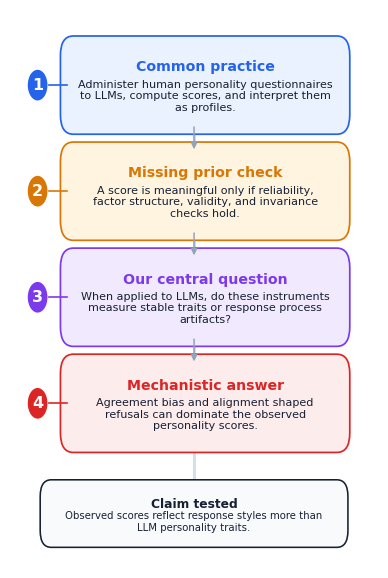
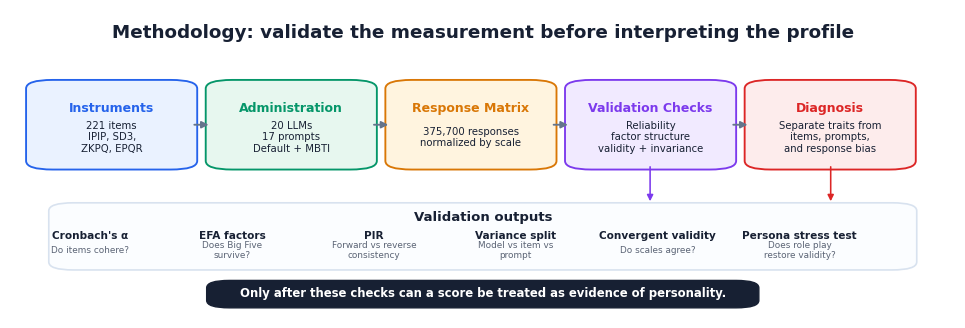

Source code (Python) for these figures, in order:
#!/usr/bin/env python3
"""Generate the two conceptual figures for the LLM psychometrics paper."""

from __future__ import annotations

import argparse
import textwrap
from pathlib import Path

import matplotlib

matplotlib.use("Agg")
import matplotlib.pyplot as plt
from matplotlib.patches import FancyArrowPatch, FancyBboxPatch, Circle


COLORS = {
    "ink": "#172033",
    "muted": "#5B6475",
    "line": "#CBD5E1",
    "blue": "#2563EB",
    "blue_soft": "#EAF2FF",
    "green": "#059669",
    "green_soft": "#E7F7EF",
    "red": "#DC2626",
    "red_soft": "#FDECEC",
    "amber": "#D97706",
    "amber_soft": "#FFF4DF",
    "purple": "#7C3AED",
    "purple_soft": "#F1EAFF",
    "gray_soft": "#F8FAFC",
}


def configure_style() -> None:
    plt.rcParams.update(
        {
            "font.family": "DejaVu Sans",
            "font.size": 11,
            "axes.linewidth": 0,
            "pdf.fonttype": 42,
            "ps.fonttype": 42,
        }
    )


def wrap(text: str, width: int) -> str:
    return "\n".join(textwrap.wrap(text, width=width, break_long_words=False))


def box(
    ax,
    x,
    y,
    w,
    h,
    title,
    body="",
    fc="#FFFFFF",
    ec=None,
    title_color=None,
    lw=1.6,
    radius=0.05,
    title_size=10.5,
    body_size=8.2,
    title_y=0.74,
    body_y=0.36,
    body_linespacing=1.18,
):
    ec = ec or COLORS["line"]
    patch = FancyBboxPatch(
        (x, y),
        w,
        h,
        boxstyle=f"round,pad=0.018,rounding_size={radius}",
        fc=fc,
        ec=ec,
        lw=lw,
    )
    ax.add_patch(patch)
    ax.text(
        x + w / 2,
        y + h * title_y,
        title,
        ha="center",
        va="center",
        fontsize=title_size,
        color=title_color or ec,
        fontweight="bold",
    )
    if body:
        ax.text(
            x + w / 2,
            y + h * body_y,
            body,
            ha="center",
            va="center",
            fontsize=body_size,
            color=COLORS["ink"],
            linespacing=body_linespacing,
        )
    return patch


def arrow(ax, start, end, color=None, rad=0.0, lw=1.8, ms=14):
    ax.add_patch(
        FancyArrowPatch(
            start,
            end,
            arrowstyle="-|>",
            mutation_scale=ms,
            lw=lw,
            color=color or COLORS["muted"],
            connectionstyle=f"arc3,rad={rad}",
        )
    )


def draw_intro(out_dir: Path) -> None:
    fig, ax = plt.subplots(figsize=(4.75, 7.25))
    ax.set_xlim(0, 1)
    ax.set_ylim(0, 1)
    ax.axis("off")
    fig.patch.set_facecolor("white")

    # Vertical spine
    ax.plot([0.5, 0.5], [0.145, 0.93], color="#D6DEE9", lw=2.2, zorder=0)

    steps = [
        (
            0.865,
            "Common practice",
            "Administer human personality questionnaires to LLMs, compute scores, and interpret them as profiles.",
            COLORS["blue_soft"],
            COLORS["blue"],
            "1",
        ),
        (
            0.675,
            "Missing prior check",
            "A score is meaningful only if reliability, factor structure, validity, and invariance checks hold.",
            COLORS["amber_soft"],
            COLORS["amber"],
            "2",
        ),
        (
            0.485,
            "Our central question",
            "When applied to LLMs, do these instruments measure stable traits or response process artifacts?",
            COLORS["purple_soft"],
            COLORS["purple"],
            "3",
        ),
        (
            0.295,
            "Mechanistic answer",
            "Agreement bias and alignment shaped refusals can dominate the observed personality scores.",
            COLORS["red_soft"],
            COLORS["red"],
            "4",
        ),
    ]

    for cy, title, body, fc, ec, num in steps:
        box(
            ax,
            0.155,
            cy - 0.070,
            0.75,
            0.14,
            title,
            wrap(body, 43),
            fc=fc,
            ec=ec,
            title_color=ec,
            title_size=10.2,
            body_size=8.0,
            title_y=0.73,
            body_y=0.36,
            lw=1.25,
            radius=0.035,
        )
        circ = Circle((0.075, cy), 0.029, fc=ec, ec="white", lw=1.2)
        ax.add_patch(circ)
        ax.text(0.075, cy, num, ha="center", va="center", color="white", fontsize=11.4, fontweight="bold")
        ax.plot([0.105, 0.155], [cy, cy], color=ec, lw=1.2)

    for y1, y2 in [(0.795, 0.745), (0.605, 0.555), (0.415, 0.365)]:
        arrow(ax, (0.5, y1), (0.5, y2), color="#94A3B8", lw=1.1, ms=9)

    # Bottom claim panel
    box(
        ax,
        0.10,
        0.055,
        0.80,
        0.085,
        "Claim tested",
        wrap("Observed scores reflect response styles more than LLM personality traits.", 50),
        fc=COLORS["gray_soft"],
        ec=COLORS["ink"],
        title_color=COLORS["ink"],
        title_size=8.8,
        body_size=7.3,
        title_y=0.70,
        body_y=0.33,
        lw=1.15,
        radius=0.03,
    )

    for ext in ("pdf", "png"):
        fig.savefig(out_dir / f"fig1_research_question_concept.{ext}", dpi=320, bbox_inches="tight", pad_inches=0.04)
    plt.close(fig)


def draw_method(out_dir: Path) -> None:
    fig, ax = plt.subplots(figsize=(12.2, 4.0))
    ax.set_xlim(0, 1)
    ax.set_ylim(0, 1)
    ax.axis("off")
    fig.patch.set_facecolor("white")

    ax.text(
        0.5,
        0.955,
        "Methodology: validate the measurement before interpreting the profile",
        ha="center",
        va="top",
        fontsize=13.2,
        fontweight="bold",
        color=COLORS["ink"],
    )

    xs = [0.035, 0.225, 0.415, 0.605, 0.795]
    w = 0.145
    y = 0.50
    h = 0.255

    cards = [
        ("Instruments", "221 items\nIPIP, SD3,\nZKPQ, EPQR", COLORS["blue_soft"], COLORS["blue"]),
        ("Administration", "20 LLMs\n17 prompts\nDefault + MBTI", COLORS["green_soft"], COLORS["green"]),
        ("Response Matrix", "375,700 responses\nnormalized by scale", COLORS["amber_soft"], COLORS["amber"]),
        ("Validation Checks", "Reliability\nfactor structure\nvalidity + invariance", COLORS["purple_soft"], COLORS["purple"]),
        ("Diagnosis", "Separate traits from\nitems, prompts,\nand response bias", COLORS["red_soft"], COLORS["red"]),
    ]

    centers = []
    for x, (title, body, fc, ec) in zip(xs, cards):
        box(
            ax,
            x,
            y,
            w,
            h,
            title,
            body,
            fc=fc,
            ec=ec,
            title_color=ec,
            radius=0.028,
            title_size=9.0,
            body_size=7.3,
            title_y=0.71,
            body_y=0.34,
            lw=1.35,
        )
        centers.append((x + w / 2, y + h / 2))

    for i in range(len(centers) - 1):
        arrow(ax, (xs[i] + w + 0.012, y + h / 2), (xs[i + 1] - 0.012, y + h / 2), color="#64748B", lw=1.35, ms=10)

    # Diagnostics band
    band = FancyBboxPatch(
        (0.055, 0.17),
        0.89,
        0.19,
        boxstyle="round,pad=0.014,rounding_size=0.026",
        fc="#FBFDFF",
        ec="#D8E2EF",
        lw=1.2,
    )
    ax.add_patch(band)
    ax.text(0.5, 0.327, "Validation outputs", ha="center", va="center", fontsize=9.5, fontweight="bold", color=COLORS["ink"])

    output_items = [
        ("Cronbach's α", "Do items cohere?"),
        ("EFA factors", "Does Big Five survive?"),
        ("PIR", "Forward vs reverse consistency"),
        ("Variance split", "Model vs item vs prompt"),
        ("Convergent validity", "Do scales agree?"),
        ("Persona stress test", "Does role play restore validity?"),
    ]
    oxs = [0.085, 0.235, 0.385, 0.535, 0.685, 0.835]
    for x, (title, desc) in zip(oxs, output_items):
        ax.text(x, 0.265, title, ha="center", va="center", fontsize=7.6, color=COLORS["ink"], fontweight="bold")
        ax.text(x, 0.220, wrap(desc, 18), ha="center", va="center", fontsize=6.4, color=COLORS["muted"], linespacing=1.10)

    # Curved arrow from checks to validation band
    arrow(ax, (0.677, 0.50), (0.677, 0.37), color=COLORS["purple"], rad=0.0, lw=1.15, ms=9)
    arrow(ax, (0.868, 0.50), (0.868, 0.37), color=COLORS["red"], rad=0.0, lw=1.15, ms=9)

    # Final interpretation strip
    final = FancyBboxPatch(
        (0.22, 0.045),
        0.56,
        0.065,
        boxstyle="round,pad=0.012,rounding_size=0.024",
        fc="#172033",
        ec="#172033",
        lw=1.0,
    )
    ax.add_patch(final)
    ax.text(
        0.5,
        0.078,
        "Only after these checks can a score be treated as evidence of personality.",
        ha="center",
        va="center",
        color="white",
        fontsize=8.4,
        fontweight="bold",
    )

    for ext in ("pdf", "png"):
        fig.savefig(out_dir / f"fig2_methodology_pipeline.{ext}", dpi=320, bbox_inches="tight", pad_inches=0.04)
    plt.close(fig)


def main() -> None:
    parser = argparse.ArgumentParser()
    parser.add_argument("--out-dir", type=Path, default=Path("."))
    args = parser.parse_args()
    args.out_dir.mkdir(parents=True, exist_ok=True)
    configure_style()
    draw_intro(args.out_dir)
    draw_method(args.out_dir)


if __name__ == "__main__":
    main()
